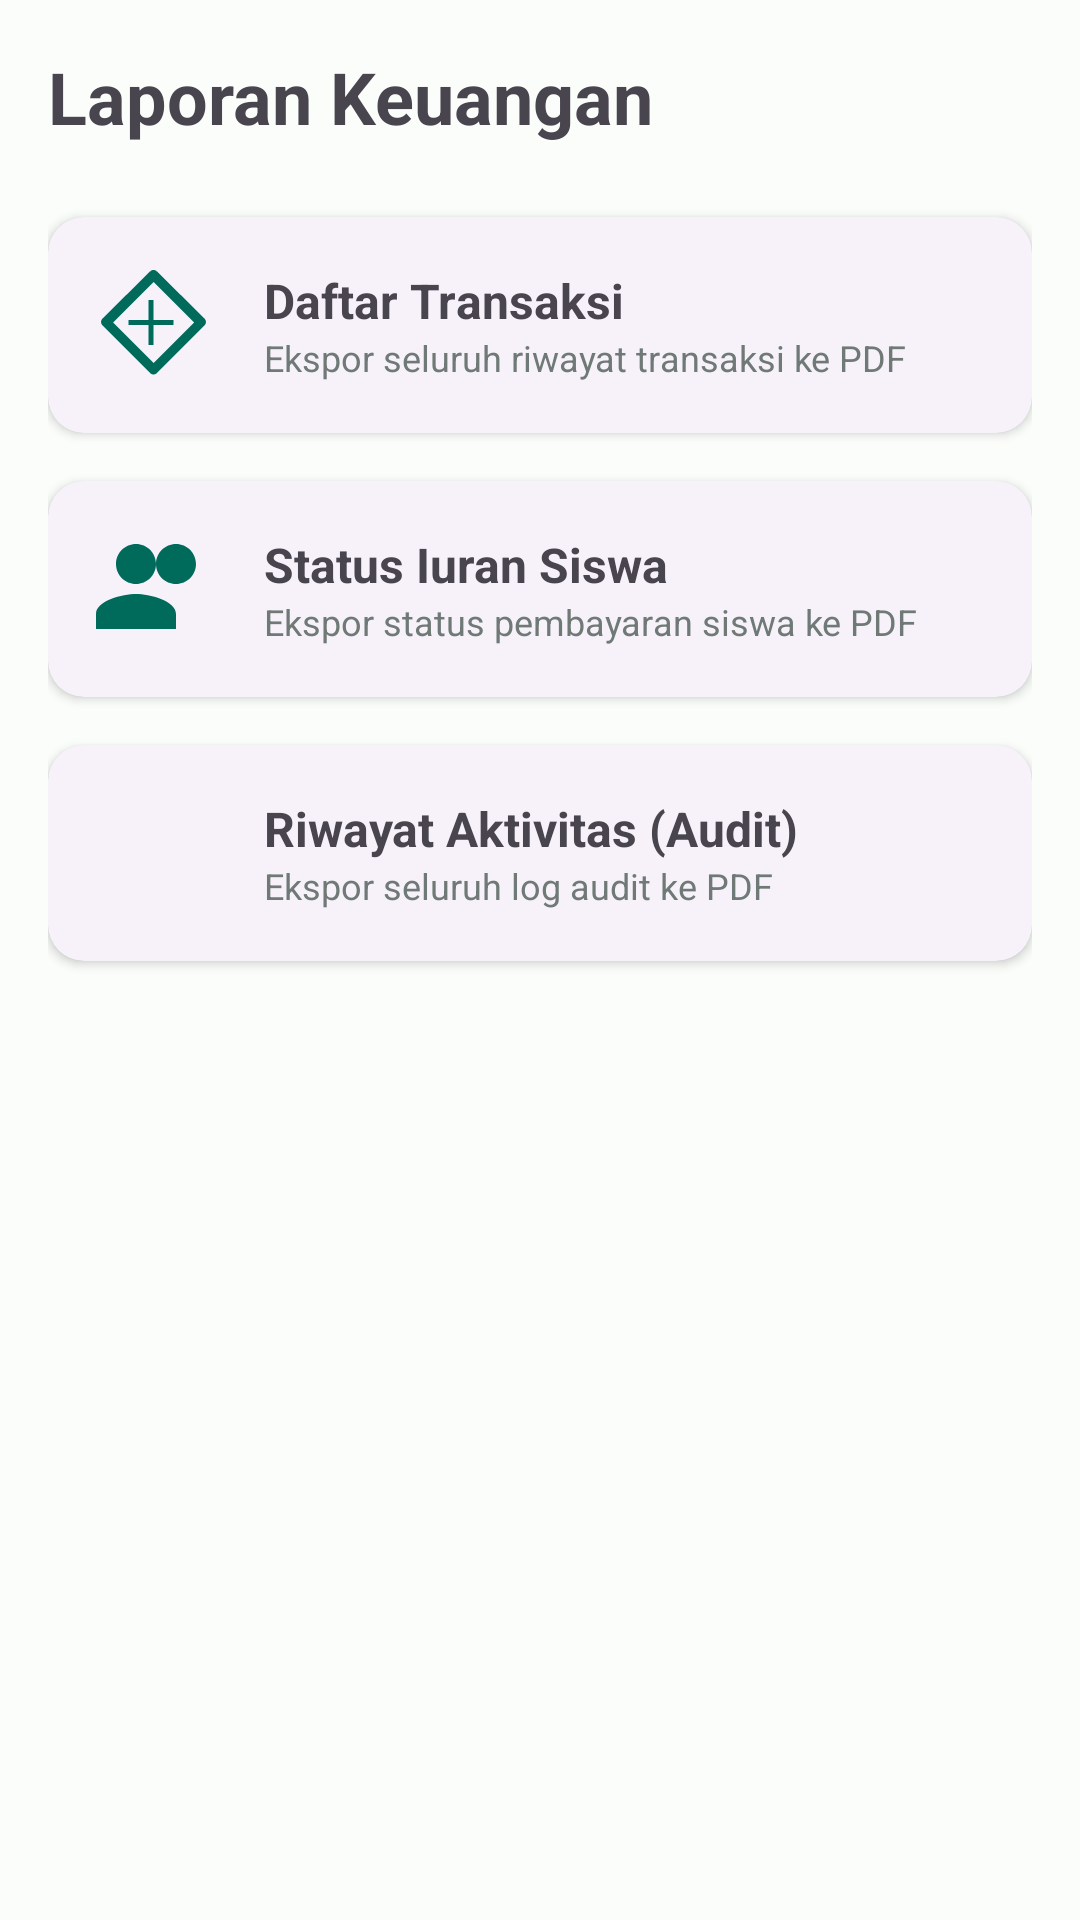

Write the Android layout XML for this screen, with the resource values it uses.
<!-- AndroidManifest.xml: application theme Theme.RajinKas -->
<!-- res/layout/fragment_reports.xml -->
<?xml version="1.0" encoding="utf-8"?>
<LinearLayout xmlns:android="http://schemas.android.com/apk/res/android"
    xmlns:app="http://schemas.android.com/apk/res-auto"
    android:layout_width="match_parent"
    android:layout_height="match_parent"
    android:orientation="vertical"
    android:padding="16dp">

    <TextView
        android:layout_width="wrap_content"
        android:layout_height="wrap_content"
        android:text="@string/title_reports"
        android:textSize="24sp"
        android:textStyle="bold"
        android:layout_marginBottom="24dp"/>

    <com.google.android.material.card.MaterialCardView
        android:id="@+id/btnExportTransactions"
        android:layout_width="match_parent"
        android:layout_height="wrap_content"
        android:layout_marginBottom="16dp"
        app:cardElevation="2dp"
        style="@style/Widget.Material3.CardView.Elevated">
        <LinearLayout
            android:layout_width="match_parent"
            android:layout_height="wrap_content"
            android:orientation="horizontal"
            android:padding="16dp"
            android:gravity="center_vertical">
            <ImageView
                android:layout_width="40dp"
                android:layout_height="40dp"
                android:src="@drawable/ic_transactions"
                app:tint="?attr/colorPrimary"
                android:contentDescription="@string/export_transactions"/>
            <LinearLayout
                android:layout_width="0dp"
                android:layout_height="wrap_content"
                android:layout_weight="1"
                android:orientation="vertical"
                android:layout_marginStart="16dp">
                <TextView
                    android:layout_width="wrap_content"
                    android:layout_height="wrap_content"
                    android:text="@string/export_transactions"
                    android:textStyle="bold"
                    android:textSize="16sp"/>
                <TextView
                    android:layout_width="wrap_content"
                    android:layout_height="wrap_content"
                    android:text="@string/export_transactions_desc"
                    android:textSize="12sp"
                    android:textColor="?attr/colorOutline"/>
            </LinearLayout>
        </LinearLayout>
    </com.google.android.material.card.MaterialCardView>

    <com.google.android.material.card.MaterialCardView
        android:id="@+id/btnExportDuesStatus"
        android:layout_width="match_parent"
        android:layout_height="wrap_content"
        android:layout_marginBottom="16dp"
        app:cardElevation="2dp"
        style="@style/Widget.Material3.CardView.Elevated">
        <LinearLayout
            android:layout_width="match_parent"
            android:layout_height="wrap_content"
            android:orientation="horizontal"
            android:padding="16dp"
            android:gravity="center_vertical">
            <ImageView
                android:layout_width="40dp"
                android:layout_height="40dp"
                android:src="@drawable/ic_group"
                app:tint="?attr/colorPrimary"
                android:contentDescription="@string/export_dues"/>
            <LinearLayout
                android:layout_width="0dp"
                android:layout_height="wrap_content"
                android:layout_weight="1"
                android:orientation="vertical"
                android:layout_marginStart="16dp">
                <TextView
                    android:layout_width="wrap_content"
                    android:layout_height="wrap_content"
                    android:text="@string/export_dues"
                    android:textStyle="bold"
                    android:textSize="16sp"/>
                <TextView
                    android:layout_width="wrap_content"
                    android:layout_height="wrap_content"
                    android:text="@string/export_dues_desc"
                    android:textSize="12sp"
                    android:textColor="?attr/colorOutline"/>
            </LinearLayout>
        </LinearLayout>
    </com.google.android.material.card.MaterialCardView>

    <com.google.android.material.card.MaterialCardView
        android:id="@+id/btnExportAuditLogs"
        android:layout_width="match_parent"
        android:layout_height="wrap_content"
        android:layout_marginBottom="16dp"
        app:cardElevation="2dp"
        style="@style/Widget.Material3.CardView.Elevated">
        <LinearLayout
            android:layout_width="match_parent"
            android:layout_height="wrap_content"
            android:orientation="horizontal"
            android:padding="16dp"
            android:gravity="center_vertical">
            <ImageView
                android:layout_width="40dp"
                android:layout_height="40dp"
                android:src="@drawable/ic_history"
                app:tint="?attr/colorPrimary"
                android:contentDescription="@string/export_audit"/>
            <LinearLayout
                android:layout_width="0dp"
                android:layout_height="wrap_content"
                android:layout_weight="1"
                android:orientation="vertical"
                android:layout_marginStart="16dp">
                <TextView
                    android:layout_width="wrap_content"
                    android:layout_height="wrap_content"
                    android:text="@string/export_audit"
                    android:textStyle="bold"
                    android:textSize="16sp"/>
                <TextView
                    android:layout_width="wrap_content"
                    android:layout_height="wrap_content"
                    android:text="@string/export_audit_desc"
                    android:textSize="12sp"
                    android:textColor="?attr/colorOutline"/>
            </LinearLayout>
        </LinearLayout>
    </com.google.android.material.card.MaterialCardView>

</LinearLayout>
<!-- resources referenced by this layout -->
<resources>
  <!-- drawable ic_group (drawable) -->
  <vector xmlns:android="http://schemas.android.com/apk/res/android"
      android:width="24dp"
      android:height="24dp"
      android:viewportWidth="24"
      android:viewportHeight="24"
      android:tint="?attr/colorControlNormal">
    <path
        android:fillColor="@android:color/white"
        android:pathData="M16,11c2.21,0 4,-1.79 4,-4s-1.79,-4 -4,-4 -4,1.79 -4,4 1.79,4 4,4zM8,11c2.21,0 4,-1.79 4,-4S10.21,3 8,3 4,4.79 4,7s1.79,4 4,4zM8,13c-2.67,0 -8,1.34 -8,4v3h16v-3c0,-2.66 -5.33,-4 -8,-4z"/>
  </vector>
  <!-- drawable ic_transactions (drawable) -->
  <vector xmlns:android="http://schemas.android.com/apk/res/android" android:width="24dp" android:height="24dp" android:viewportWidth="24" android:viewportHeight="24" android:tint="?attr/colorControlNormal"><path android:fillColor="@android:color/white" android:pathData="M11.5,1L11.5,1L11.5,1c-0.3,0 -0.5,0.1 -0.7,0.3L1.3,10.7c-0.4,0.4 -0.4,1,0,1.4l9.5,9.5c0.4,0.4 1,0.4 1.4,0l9.5,-9.5c0.4,-0.4 0.4,-1,0,-1.4L12.2,1.3C12,1.1 11.8,1 11.5,1zM11.5,3.4L19.6,11.5L11.5,19.6L3.4,11.5L11.5,3.4zM10.5,7V11H6.5V12H10.5V16H11.5V12H15.5V11H11.5V7H10.5z"/></vector>
  <string name="export_audit">Riwayat Aktivitas (Audit)</string>
  <string name="export_audit_desc">Ekspor seluruh log audit ke PDF</string>
  <string name="export_dues">Status Iuran Siswa</string>
  <string name="export_dues_desc">Ekspor status pembayaran siswa ke PDF</string>
  <string name="export_transactions">Daftar Transaksi</string>
  <string name="export_transactions_desc">Ekspor seluruh riwayat transaksi ke PDF</string>
  <string name="title_reports">Laporan Keuangan</string>
  <style name="Theme.RajinKas" parent="Base.Theme.RajinKas" />
  <color name="primary">#006B5B</color>
  <color name="onPrimary">#FFFFFF</color>
  <color name="primaryContainer">#76F8DE</color>
  <color name="onPrimaryContainer">#00201A</color>
  <color name="secondary">#4B635C</color>
  <color name="onSecondary">#FFFFFF</color>
  <color name="secondaryContainer">#CDE9DE</color>
  <color name="onSecondaryContainer">#07201A</color>
  <color name="tertiary">#7C5700</color>
  <color name="onTertiary">#FFFFFF</color>
  <color name="tertiaryContainer">#FFDEA3</color>
  <color name="onTertiaryContainer">#271900</color>
  <color name="background">#FBFDFA</color>
  <color name="surface">#FBFDFA</color>
  <color name="onSurface">#191C1B</color>
  <color name="surfaceVariant">#DBE5E0</color>
  <color name="onSurfaceVariant">#3F4945</color>
  <color name="outline">#6F7975</color>
  <style name="ShapeAppearance.RajinKas.SmallComponent" parent="ShapeAppearance.Material3.SmallComponent">
          <item name="cornerSize">8dp</item>
      </style>
  <style name="ShapeAppearance.RajinKas.MediumComponent" parent="ShapeAppearance.Material3.MediumComponent">
          <item name="cornerSize">16dp</item>
      </style>
  <style name="ShapeAppearance.RajinKas.LargeComponent" parent="ShapeAppearance.Material3.LargeComponent">
          <item name="cornerSize">28dp</item>
      </style>
</resources>
